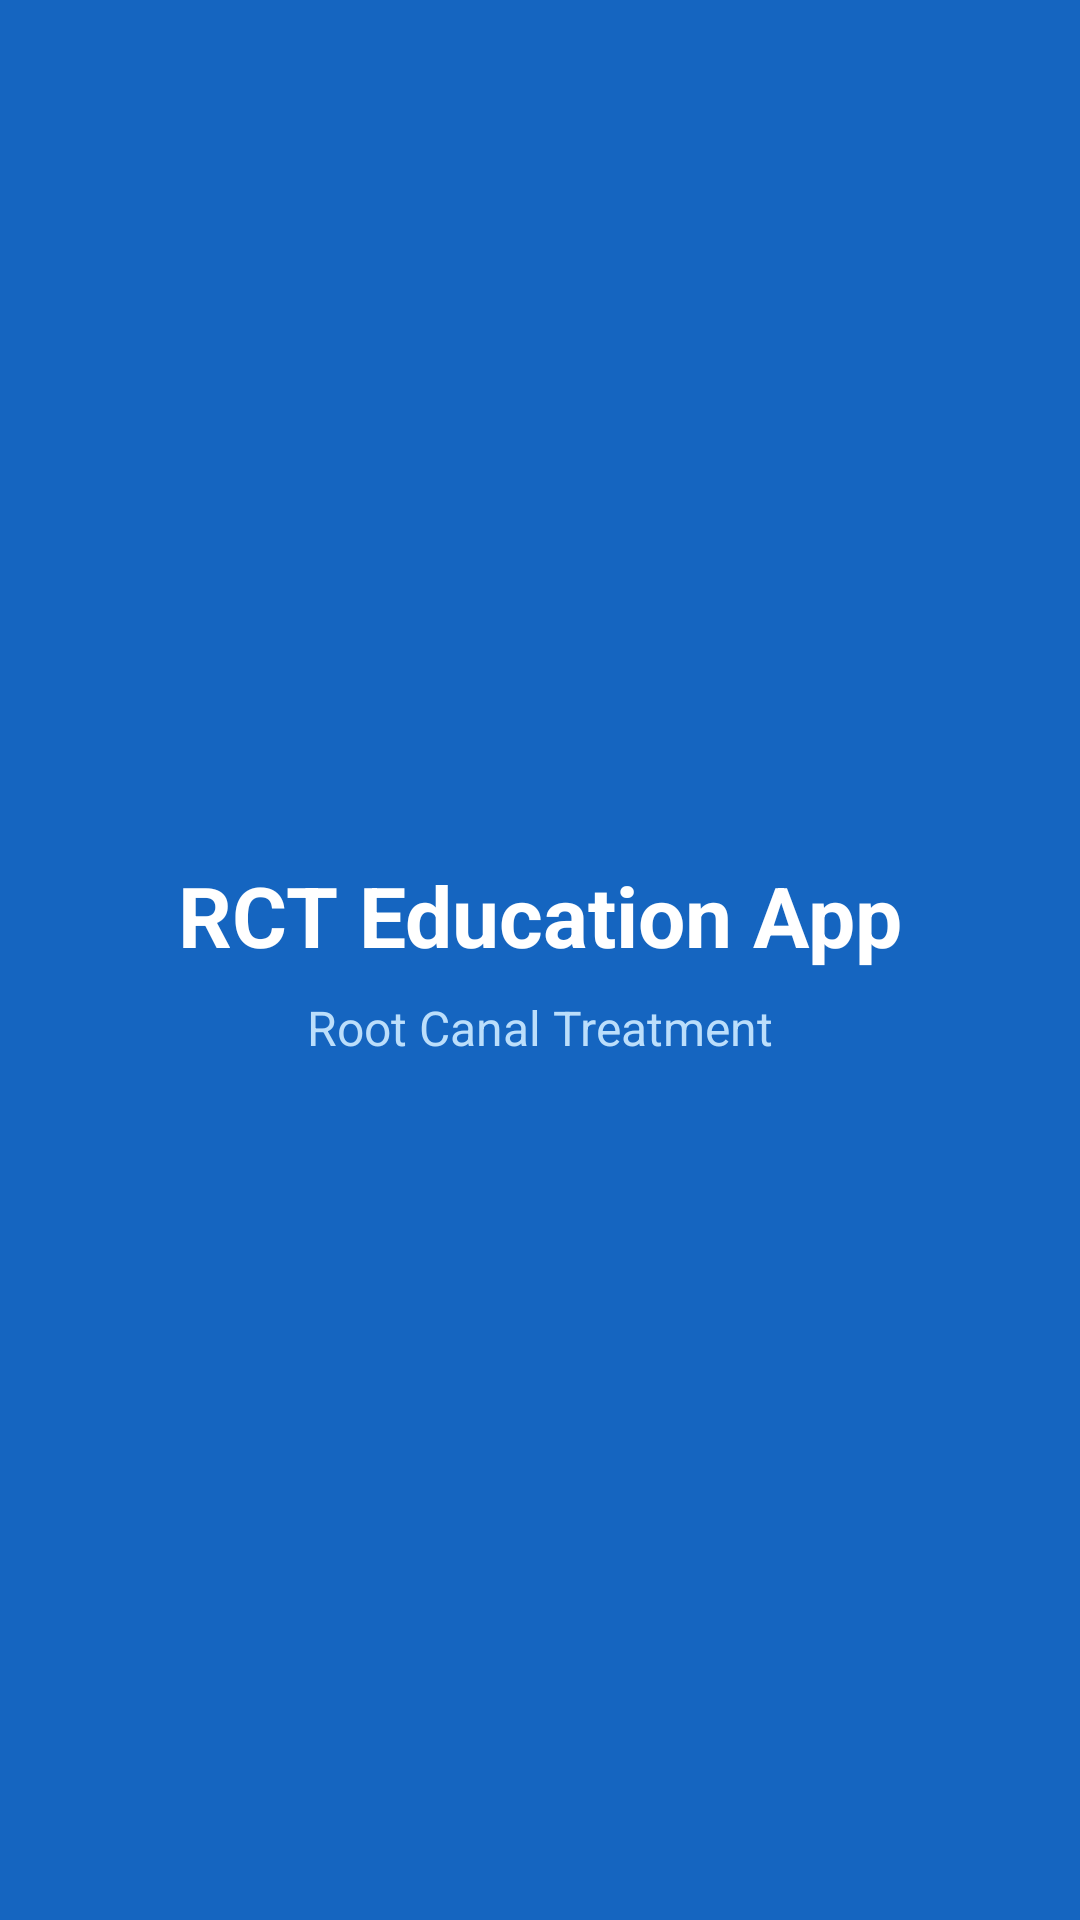

Layout XML and referenced resources for this Android screen:
<!-- AndroidManifest.xml: application theme Theme.RCTEducationApp -->
<!-- res/layout/activity_splash.xml -->
<?xml version="1.0" encoding="utf-8"?>
<LinearLayout
    xmlns:android="http://schemas.android.com/apk/res/android"
    android:layout_width="match_parent"
    android:layout_height="match_parent"
    android:orientation="vertical"
    android:gravity="center"
    android:background="#1565C0">

    <TextView
        android:text="RCT Education App"
        android:textSize="28sp"
        android:textStyle="bold"
        android:textColor="#FFFFFF"
        android:layout_width="wrap_content"
        android:layout_height="wrap_content"/>

    <TextView
        android:text="Root Canal Treatment"
        android:textSize="16sp"
        android:textColor="#BBDEFB"
        android:layout_marginTop="8dp"
        android:layout_width="wrap_content"
        android:layout_height="wrap_content"/>

</LinearLayout>
<!-- resources referenced by this layout -->
<resources>
  <style name="Theme.RCTEducationApp" parent="Base.Theme.RCTEducationApp" />
  <style name="Base.Theme.RCTEducationApp" parent="Theme.Material3.DayNight.NoActionBar">
          
          
      </style>
</resources>
